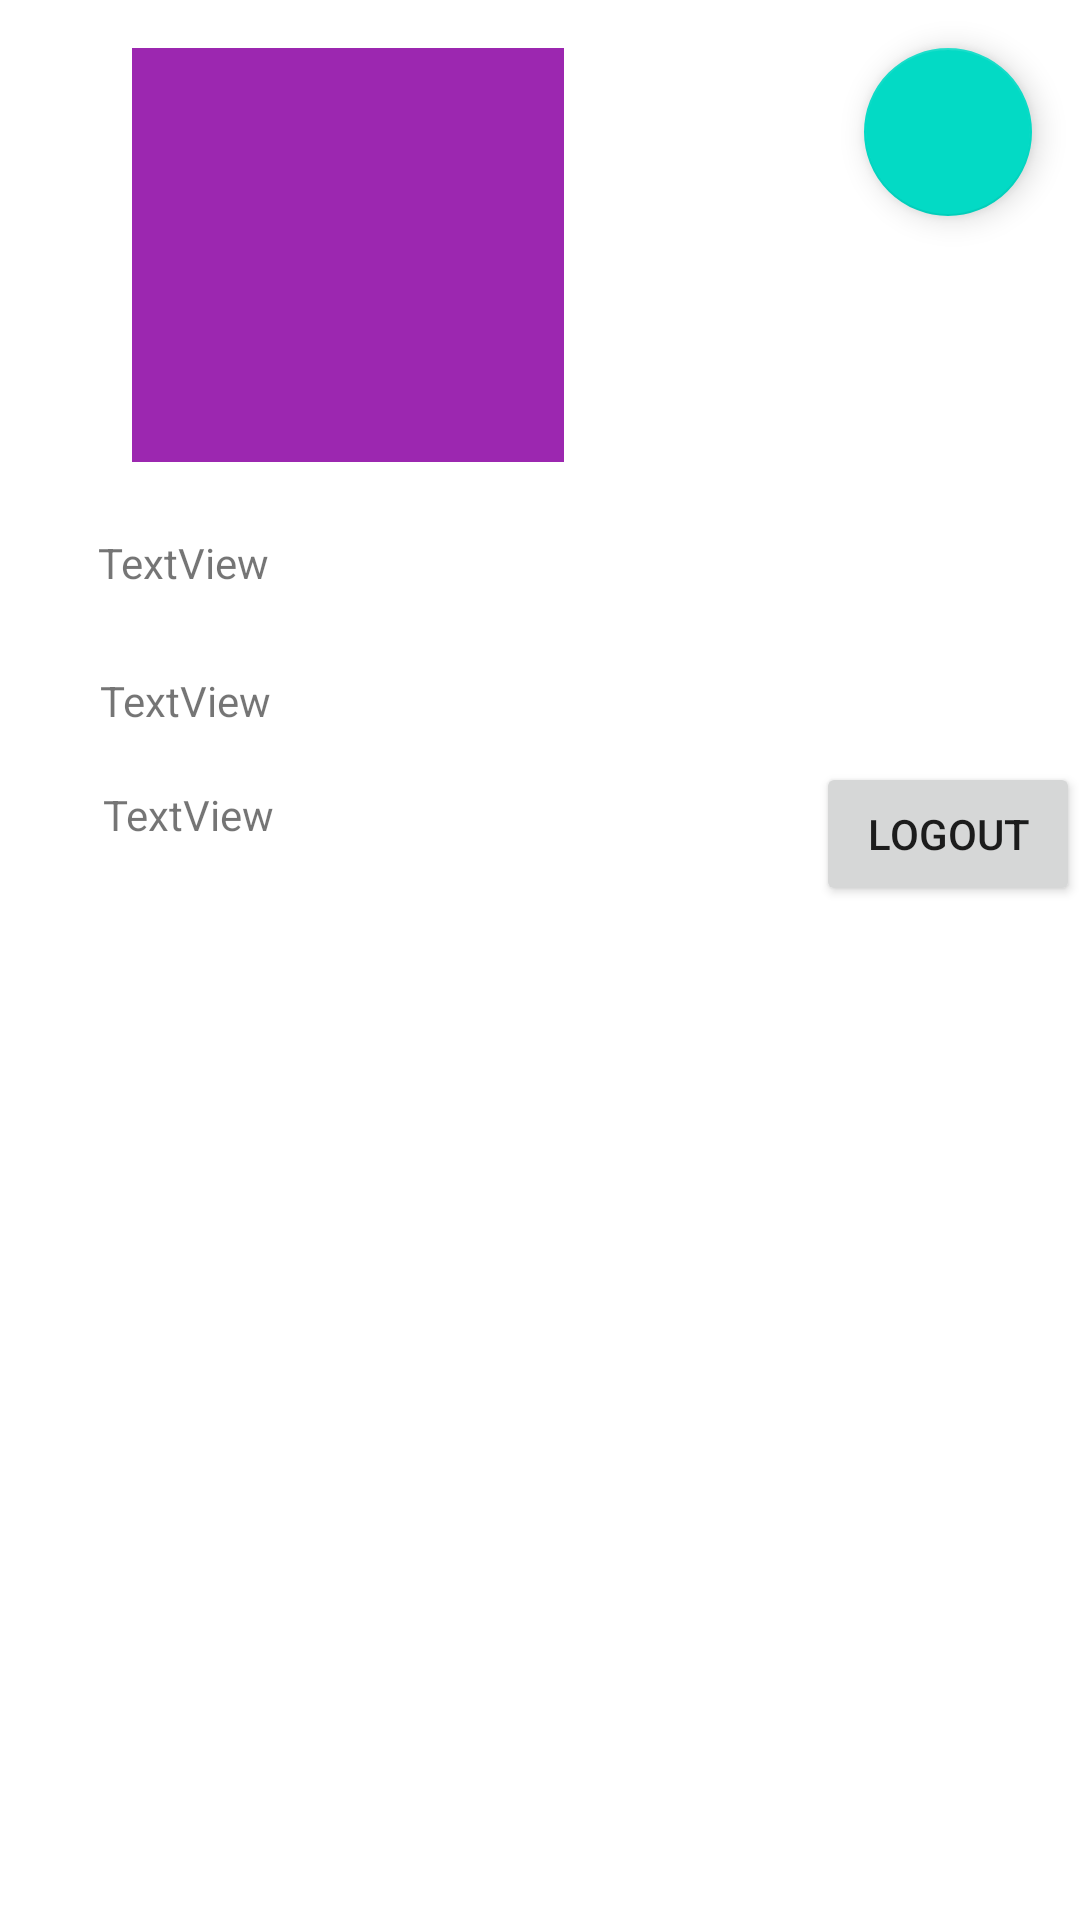

Write the Android layout XML for this screen, with the resource values it uses.
<!-- AndroidManifest.xml: application theme Theme.PetPad -->
<!-- res/layout/fragment_home_profile.xml -->
<?xml version="1.0" encoding="utf-8"?>
<FrameLayout xmlns:android="http://schemas.android.com/apk/res/android"
    xmlns:app="http://schemas.android.com/apk/res-auto"
    xmlns:tools="http://schemas.android.com/tools"
    android:layout_width="match_parent"
    android:layout_height="match_parent"
    tools:context=".ui.Profile.HomeProfileFragment">

    <androidx.constraintlayout.widget.ConstraintLayout
        android:layout_width="match_parent"
        android:layout_height="302dp">

        <ImageView
            android:id="@+id/imagePerfilPhoto2"
            android:layout_width="144dp"
            android:layout_height="138dp"
            android:layout_marginStart="44dp"
            android:layout_marginTop="16dp"
            android:layout_marginEnd="44dp"
            android:background="#9C27B0"
            android:src="@mipmap/ic_launcher"
            app:layout_constraintEnd_toEndOf="parent"
            app:layout_constraintHorizontal_bias="0.0"
            app:layout_constraintStart_toStartOf="parent"
            app:layout_constraintTop_toTopOf="parent" />

        <TextView
            android:id="@+id/textViewFirstName"
            android:layout_width="132dp"
            android:layout_height="22dp"
            android:layout_marginTop="24dp"
            android:text="TextView"
            app:layout_constraintEnd_toEndOf="parent"
            app:layout_constraintHorizontal_bias="0.143"
            app:layout_constraintStart_toStartOf="parent"
            app:layout_constraintTop_toBottomOf="@+id/imagePerfilPhoto2" />

        <TextView
            android:id="@+id/textViewLastName"
            android:layout_width="131dp"
            android:layout_height="22dp"
            android:layout_marginTop="24dp"
            android:text="TextView"
            app:layout_constraintEnd_toEndOf="parent"
            app:layout_constraintHorizontal_bias="0.146"
            app:layout_constraintStart_toStartOf="parent"
            app:layout_constraintTop_toBottomOf="@+id/textViewFirstName" />

        <TextView
            android:id="@+id/textViewBio"
            android:layout_width="130dp"
            android:layout_height="34dp"
            android:layout_marginTop="16dp"
            android:text="TextView"
            app:layout_constraintEnd_toEndOf="parent"
            app:layout_constraintHorizontal_bias="0.149"
            app:layout_constraintStart_toStartOf="parent"
            app:layout_constraintTop_toBottomOf="@+id/textViewLastName" />

        <com.google.android.material.floatingactionbutton.FloatingActionButton
            android:id="@+id/floatingActionButton2"
            android:layout_width="wrap_content"
            android:layout_height="wrap_content"
            android:layout_marginTop="16dp"
            android:layout_marginEnd="16dp"
            android:clickable="true"
            android:src="@drawable/ic_baseline_person_24"
            app:layout_constraintEnd_toEndOf="parent"
            app:layout_constraintTop_toTopOf="parent" />

        <Button
            android:id="@+id/buttonLogout"
            android:layout_width="wrap_content"
            android:layout_height="wrap_content"
            android:text="logout"
            app:layout_constraintBottom_toBottomOf="parent"
            app:layout_constraintEnd_toEndOf="parent" />

    </androidx.constraintlayout.widget.ConstraintLayout>

</FrameLayout>
<!-- resources referenced by this layout -->
<resources>
  <style name="Theme.PetPad" parent="Theme.MaterialComponents.DayNight.DarkActionBar">
          
          <item name="colorPrimary">@color/purple_500</item>
          <item name="colorPrimaryVariant">@color/purple_700</item>
          <item name="colorOnPrimary">@color/white</item>
          
          <item name="colorSecondary">@color/teal_200</item>
          <item name="colorSecondaryVariant">@color/teal_700</item>
          <item name="colorOnSecondary">@color/black</item>
          
          <item name="android:statusBarColor">?attr/colorPrimaryVariant</item>
          
      </style>
  <!-- not gathered from this repository: default colours our renderer supplied (Android Studio template values) -->
  <color name="purple_500">#FF6200EE</color>
  <color name="purple_700">#FF3700B3</color>
  <color name="teal_200">#FF03DAC5</color>
  <color name="teal_700">#FF018786</color>
  <color name="black">#FF000000</color>
  <color name="white">#FFFFFFFF</color>
</resources>
